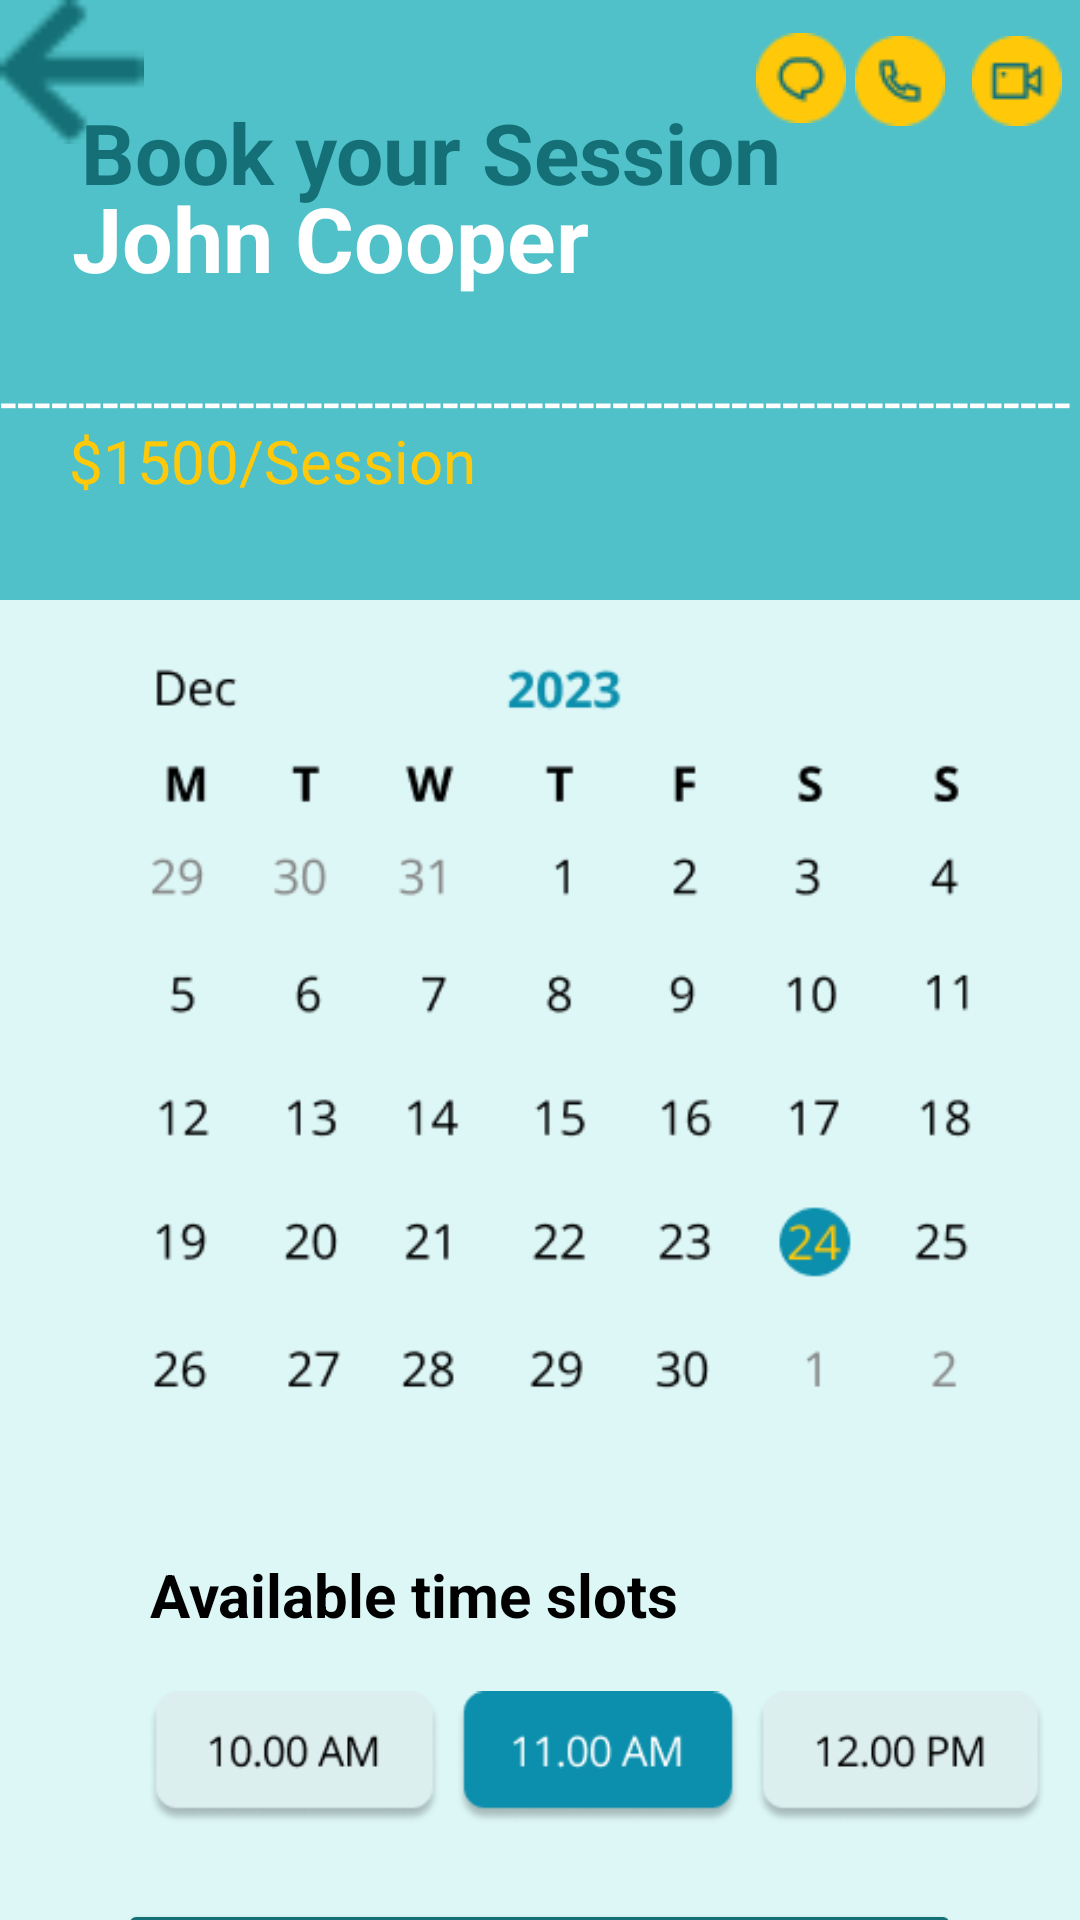

Produce the Android XML layout that renders to this screen, including the resource entries it uses.
<!-- AndroidManifest.xml: application theme Theme.I212457 -->
<!-- res/layout/activity_tera.xml -->
<?xml version="1.0" encoding="utf-8"?>
<RelativeLayout xmlns:android="http://schemas.android.com/apk/res/android"
    xmlns:app="http://schemas.android.com/apk/res-auto"
    xmlns:tools="http://schemas.android.com/tools"
    android:layout_width="match_parent"
    android:layout_height="match_parent"
    tools:context=".MainActivity"
    android:background="#50c1c8"
    >


    <ImageView
        android:layout_width="99dp"
        android:layout_height="85dp"
        android:layout_alignParentStart="true"
        android:layout_alignParentEnd="true"
        android:layout_alignParentBottom="true"
        android:layout_marginStart="304dp"
        android:layout_marginEnd="8dp"
        android:layout_marginBottom="643dp"
        android:contentDescription="TODO"
        android:src="@drawable/frame" />

    <ImageButton
        android:id="@+id/vec"
        android:layout_width="48dp"
        android:layout_height="48dp"
        android:layout_alignParentTop="true"
        android:background="@drawable/vec"
        android:contentDescription="TODO" />

    <TextView
        android:layout_width="289dp"
        android:layout_height="121dp"
        android:layout_alignParentTop="true"
        android:layout_alignParentEnd="true"
        android:layout_marginTop="32dp"
        android:layout_marginEnd="64dp"
        android:paddingLeft="20dp"
        android:paddingRight="20dp"
        android:text="Book your Session"
        android:textColor="#147076"
        android:textSize="28sp"
        android:textStyle="bold">

    </TextView>

    <TextView
        android:layout_width="289dp"
        android:layout_height="121dp"
        android:layout_alignParentTop="true"
        android:layout_alignParentEnd="true"
        android:layout_marginTop="59dp"
        android:layout_marginEnd="67dp"
        android:paddingLeft="20dp"
        android:paddingRight="20dp"
        android:text="John Cooper"
        android:textColor="#ffffff"
        android:textSize="30sp"
        android:textStyle="bold">

    </TextView>

    <TextView
        android:layout_width="match_parent"
        android:layout_height="30dp"
        android:layout_alignParentTop="true"
        android:layout_alignParentEnd="true"
        android:layout_marginTop="120dp"
        android:layout_marginEnd="2dp"
        android:text="------------------------------------------------------------------------------------------"
        android:textColor="#ffffff"
        android:textSize="20sp">

    </TextView>

    <TextView
        android:layout_width="268dp"
        android:layout_height="97dp"
        android:layout_alignParentTop="true"
        android:layout_alignParentEnd="true"
        android:layout_marginTop="140dp"
        android:layout_marginEnd="89dp"
        android:paddingLeft="20dp"
        android:paddingRight="20dp"
        android:text="$1500/Session"
        android:textColor="#FFC90A"
        android:textSize="20sp">

    </TextView>

    <ImageView
        android:layout_width="wrap_content"
        android:layout_height="42dp"
        android:layout_alignParentEnd="true"
        android:layout_alignParentBottom="true"
        android:layout_marginTop="10dp"
        android:layout_marginEnd="289dp"
        android:layout_marginBottom="656dp"
        android:paddingLeft="50dp"
        android:src="@drawable/rating" />

    <ImageView
        android:layout_width="wrap_content"
        android:layout_height="42dp"
        android:layout_alignParentEnd="true"
        android:layout_alignParentBottom="true"
        android:layout_marginTop="10dp"
        android:layout_marginEnd="78dp"
        android:layout_marginBottom="598dp"
        android:paddingLeft="50dp"
        android:src="@drawable/yelllowchat" />

    <ImageView
        android:layout_width="wrap_content"
        android:layout_height="42dp"
        android:layout_alignParentEnd="true"
        android:layout_alignParentBottom="true"
        android:layout_marginTop="10dp"
        android:layout_marginEnd="45dp"
        android:layout_marginBottom="596dp"
        android:paddingLeft="50dp"
        android:src="@drawable/yellowcall" />

    <ImageView
        android:layout_width="wrap_content"
        android:layout_height="42dp"
        android:layout_alignParentEnd="true"
        android:layout_alignParentBottom="true"
        android:layout_marginTop="10dp"
        android:layout_marginEnd="6dp"
        android:layout_marginBottom="596dp"
        android:paddingLeft="50dp"
        android:src="@drawable/yellowvid" />

    <LinearLayout

        android:id="@+id/linearLayout2"
        android:layout_width="match_parent"
        android:layout_height="match_parent"
        android:layout_marginTop="200dp"
        android:background="#ddf7f7"
        android:orientation="vertical">


        <ImageView
            android:layout_width="328dp"
            android:layout_height="278dp"
            android:layout_marginTop="10dp"
            android:paddingStart="50dp"
            android:src="@drawable/calendar" />




        <TextView
            android:layout_width="366dp"
            android:layout_height="41dp"
            android:layout_marginTop="30dp"
            android:layout_marginEnd="89dp"
            android:paddingStart="50dp"
            android:text="Available time slots"
            android:textColor="#000000"
            android:textSize="20sp"
            android:textStyle="bold">

        </TextView>

        <ImageView
            android:layout_width="348dp"
            android:layout_height="54dp"
            android:layout_marginBottom="20dp"
            android:paddingStart="50dp"
            android:src="@drawable/time" />

        <Button
            android:id="@+id/button"
            android:layout_width="281dp"
            android:layout_height="66dp"
            android:layout_gravity="center"
            android:layout_marginBottom="50dp"
            android:backgroundTint="#147076"
            android:text="Book an Appointment"
            android:textColor="#ffffff"
            android:textSize="20sp"
            android:textStyle="bold">

        </Button>

    </LinearLayout>

</RelativeLayout>
<!-- resources referenced by this layout -->
<resources>
  <!-- drawable calendar: png bitmap (drawable, 11963 bytes) -->
  <!-- drawable frame: png bitmap (drawable, 20699 bytes) -->
  <!-- drawable rating: png bitmap (drawable, 843 bytes) -->
  <!-- drawable time: png bitmap (drawable, 8968 bytes) -->
  <!-- drawable vec: png bitmap (drawable, 419 bytes) -->
  <!-- drawable yelllowchat: png bitmap (drawable, 944 bytes) -->
  <!-- drawable yellowcall: png bitmap (drawable, 952 bytes) -->
  <!-- drawable yellowvid: png bitmap (drawable, 856 bytes) -->
  <style name="Theme.I212457" parent="Base.Theme.I212457" />
  <style name="Base.Theme.I212457" parent="Theme.Material3.DayNight.NoActionBar">
          
          
      </style>
</resources>
